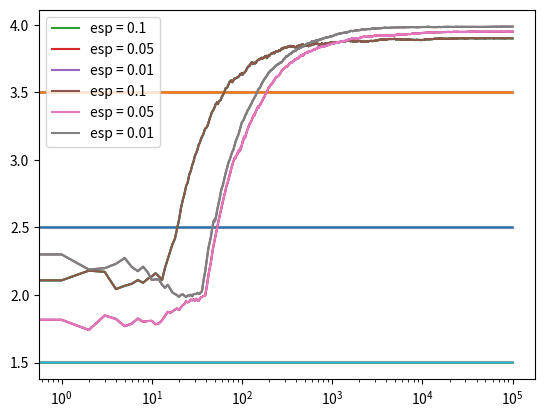

Source code (Python):
import numpy as np
import matplotlib.pyplot as plt


class BanditARM:
    def __init__(self, p):
        # the win rate
        self.p = p
        self.p_estimate = 0
        self.N = 0
    def pull(self):
        # follow a normal distribution
        return np.random.random() + self.p
    def update(self, x):
        self.N = self.N + 1
        self.p_estimate = self.p_estimate + (x - self.p_estimate) / self.N

def experiment(m1, m2, m3, eps, num_trial):
    bandits  = [BanditARM(m1), BanditARM(m2), BanditARM(m3)]

    means = np.array([m1, m2, m3])
    true_best = np.argmax(means)
    count_suboptimal = 0

    data = np.empty(num_trial)

    # use epsilon-greedy to select next bandit
    for i in range(num_trial):
        if np.random.random() < eps:
            j = np.random.randint(len(bandits))
        else:
            # use the current best choice
            j = np.argmax([b.p_estimate for b in bandits])

        if j == true_best:
            count_suboptimal += 1

        x = bandits[j].pull()
        bandits[j].update(x)
        # for the output
        data[i] = x
    
    cumulative_average = np.cumsum(data) / (np.arange(num_trial) + 1)
    
    plt.plot(cumulative_average)
    plt.plot(np.ones(num_trial)*m1)
    plt.plot(np.ones(num_trial)*m2)
    plt.plot(np.ones(num_trial)*m3)
    plt.xscale('log')
    plt.show()

    for b in bandits:
        print(b.p_estimate)

    print('percent suboptimal for epsilon = %s:'% eps, float(count_suboptimal) / num_trial)

    return cumulative_average

if __name__ == '__main__':
    m1, m2, m3 = 1.5, 2.5, 3.5
    experiment_A = experiment(m1, m2, m3, 0.1, 100000)
    experiment_B = experiment(m1, m2, m3, 0.05, 100000)
    experiment_C = experiment(m1, m2, m3, 0.01, 100000)

    # log scale plot
    plt.plot(experiment_A, label = 'esp = 0.1')
    plt.plot(experiment_B, label = 'esp = 0.05')
    plt.plot(experiment_C, label = 'esp = 0.01')
    plt.legend()
    plt.xscale('log')
    plt.show()

    # linear plot
    plt.plot(experiment_A, label = 'esp = 0.1')
    plt.plot(experiment_B, label = 'esp = 0.05')
    plt.plot(experiment_C, label = 'esp = 0.01')
    plt.legend()
    plt.show()
